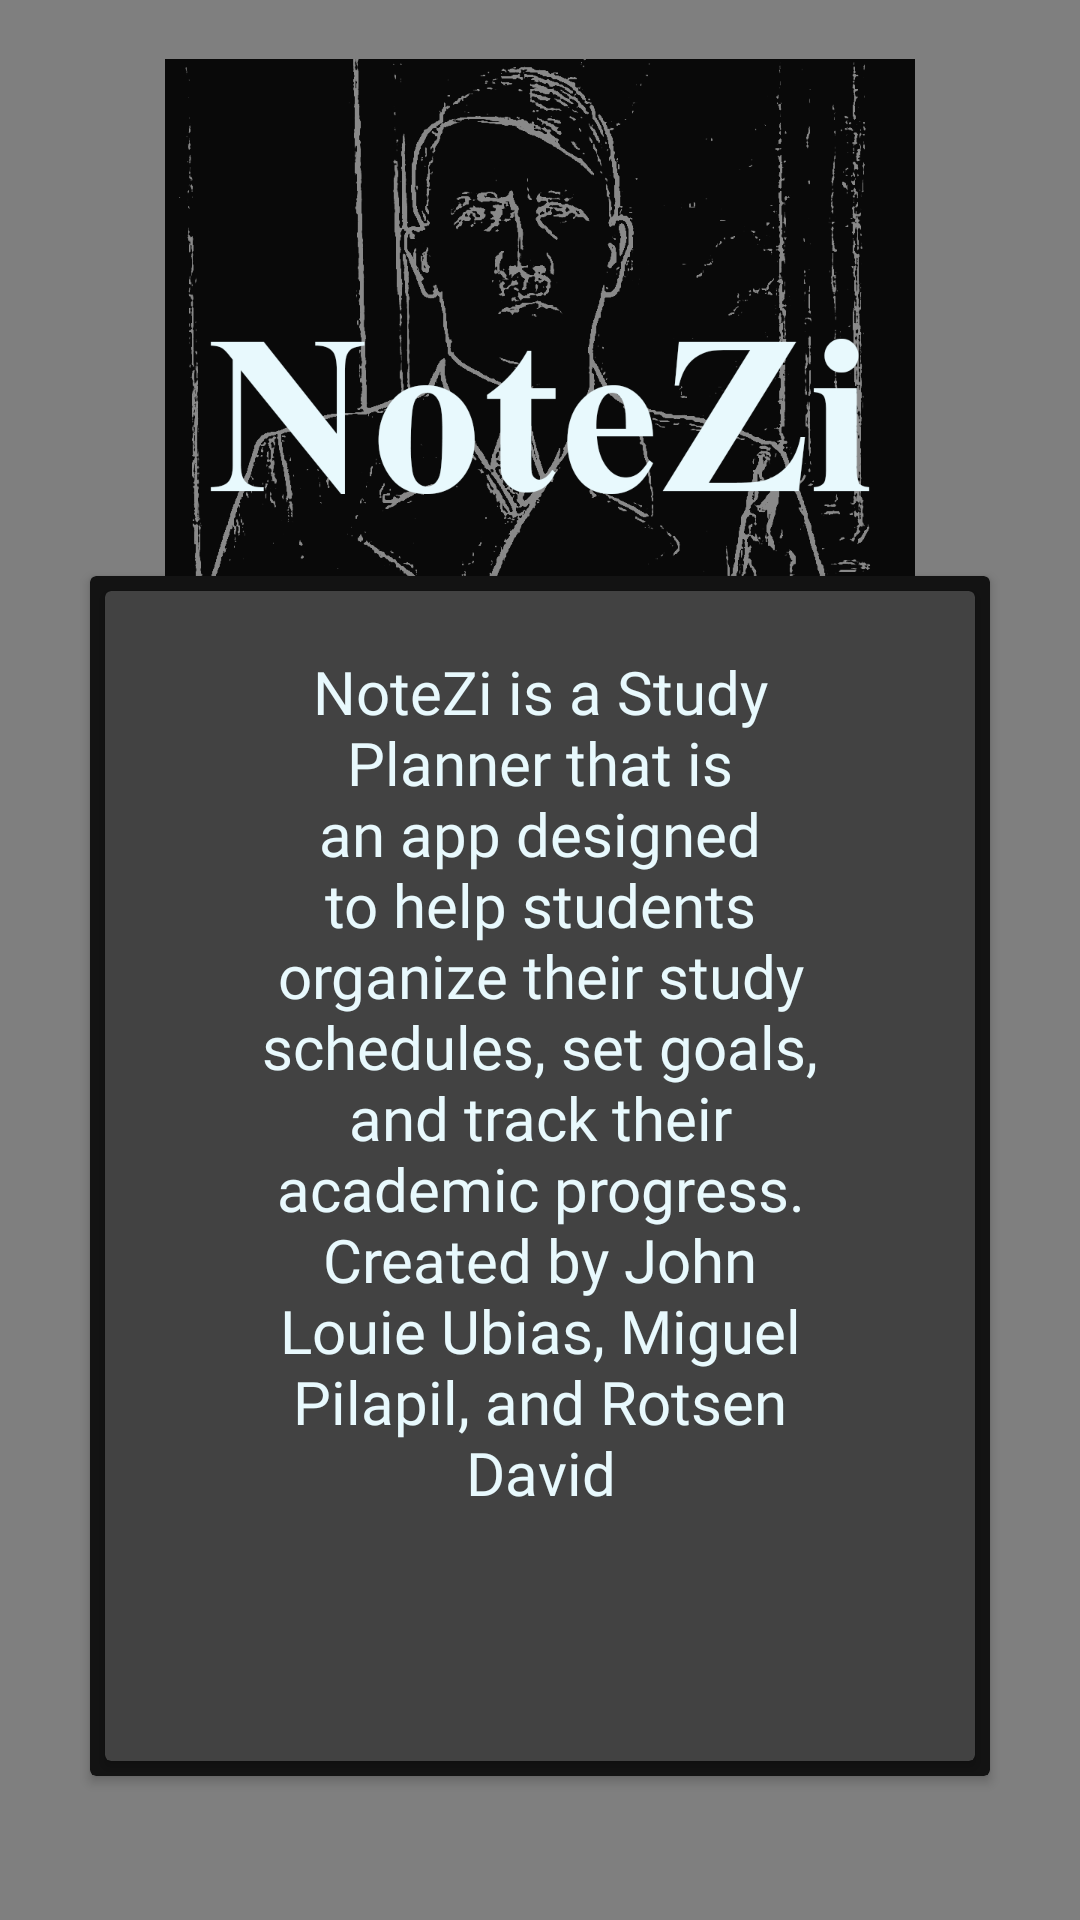

Android layout source for this screen:
<!-- AndroidManifest.xml: application theme Theme.AppCompat.NoActionBar -->
<!-- res/layout/activity_side_about.xml -->
<?xml version="1.0" encoding="utf-8"?>
<androidx.constraintlayout.widget.ConstraintLayout xmlns:android="http://schemas.android.com/apk/res/android"
    xmlns:app="http://schemas.android.com/apk/res-auto"
    xmlns:tools="http://schemas.android.com/tools"
    android:layout_width="match_parent"
    android:layout_height="match_parent"
    android:background="@color/whiteColorTEXT"
    tools:context=".SideABOUT">


    <VideoView
        android:id="@+id/videoViews"
        android:layout_width="wrap_content"
        android:layout_height="900dp"
        app:layout_constraintBottom_toBottomOf="parent"
        app:layout_constraintEnd_toEndOf="parent"
        app:layout_constraintHorizontal_bias="0.5"
        app:layout_constraintStart_toStartOf="parent"
        app:layout_constraintTop_toTopOf="parent"
        app:layout_constraintVertical_bias="0.5" />

    <ImageView
        android:id="@+id/imageView"
        android:layout_width="250dp"
        android:layout_height="250dp"
        android:importantForAccessibility="no"
        android:scaleType="fitXY"
        android:src="@drawable/icon"
        app:layout_constraintBottom_toBottomOf="parent"
        app:layout_constraintEnd_toEndOf="parent"
        app:layout_constraintHorizontal_bias="0.5"
        app:layout_constraintStart_toStartOf="parent"
        app:layout_constraintTop_toTopOf="parent"
        app:layout_constraintVertical_bias=".05" />

    <androidx.cardview.widget.CardView
        android:id="@+id/cardView1"
        android:layout_width="match_parent"
        android:layout_height="400dp"
        android:layout_margin="30dp"
        app:cardBackgroundColor="@color/blackColorBG"
        app:layout_constraintBottom_toBottomOf="parent"
        app:layout_constraintEnd_toEndOf="parent"
        app:layout_constraintHorizontal_bias="0.5"
        app:layout_constraintStart_toStartOf="parent"
        app:layout_constraintTop_toTopOf="parent"
        app:layout_constraintVertical_bias="0.90">

        <androidx.constraintlayout.widget.ConstraintLayout
            android:layout_width="match_parent"
            android:layout_height="match_parent">

            <androidx.cardview.widget.CardView
                android:layout_width="match_parent"
                android:layout_height="0dp"
                android:layout_margin="5dp"
                app:layout_constraintBottom_toBottomOf="parent"
                app:layout_constraintEnd_toEndOf="parent"
                app:layout_constraintHorizontal_bias="0.5"
                app:layout_constraintStart_toStartOf="parent"
                app:layout_constraintTop_toTopOf="parent"
                app:layout_constraintVertical_bias="0.5">

                <androidx.constraintlayout.widget.ConstraintLayout
                    android:layout_width="match_parent"
                    android:layout_height="match_parent">

                    <ImageView
                        android:id="@+id/imageView1"
                        android:layout_width="wrap_content"
                        android:layout_height="wrap_content"
                        android:scaleType="fitXY"
                        android:src="@drawable/othersbgdark"
                        app:layout_constraintBottom_toBottomOf="parent"
                        app:layout_constraintEnd_toEndOf="parent"
                        app:layout_constraintHorizontal_bias="0.5"
                        app:layout_constraintStart_toStartOf="parent"
                        app:layout_constraintTop_toTopOf="parent"
                        app:layout_constraintVertical_bias="0.5" />

                    <TextView
                        android:id="@+id/textView2"
                        android:layout_width="wrap_content"
                        android:layout_height="0dp"
                        android:layout_marginTop="20dp"
                        android:fontFamily="@font/altoneregular"
                        android:paddingStart="50dp"
                        android:paddingEnd="50dp"
                        android:text="@string/AboutNoteZi"
                        android:textAlignment="center"
                        android:textColor="@color/whiteColorTEXT"
                        android:textSize="20sp"
                        app:layout_constraintBottom_toBottomOf="parent"
                        app:layout_constraintEnd_toEndOf="parent"
                        app:layout_constraintHorizontal_bias="0.5"
                        app:layout_constraintStart_toStartOf="parent"
                        app:layout_constraintTop_toTopOf="parent"
                        app:layout_constraintVertical_bias="0.5" />
                </androidx.constraintlayout.widget.ConstraintLayout>
            </androidx.cardview.widget.CardView>
        </androidx.constraintlayout.widget.ConstraintLayout>
    </androidx.cardview.widget.CardView>

</androidx.constraintlayout.widget.ConstraintLayout>
<!-- resources referenced by this layout -->
<resources>
  <color name="blackColorBG">#131313</color>
  <color name="whiteColorTEXT">#e8f9fd</color>
  <!-- drawable icon: png bitmap (drawable, 111787 bytes) -->
  <string name="AboutNoteZi">NoteZi is a Study Planner that is an app designed to help students organize their study schedules, set goals, and track their academic progress. Created by John Louie Ubias, Miguel Pilapil, and Rotsen David</string>
</resources>
